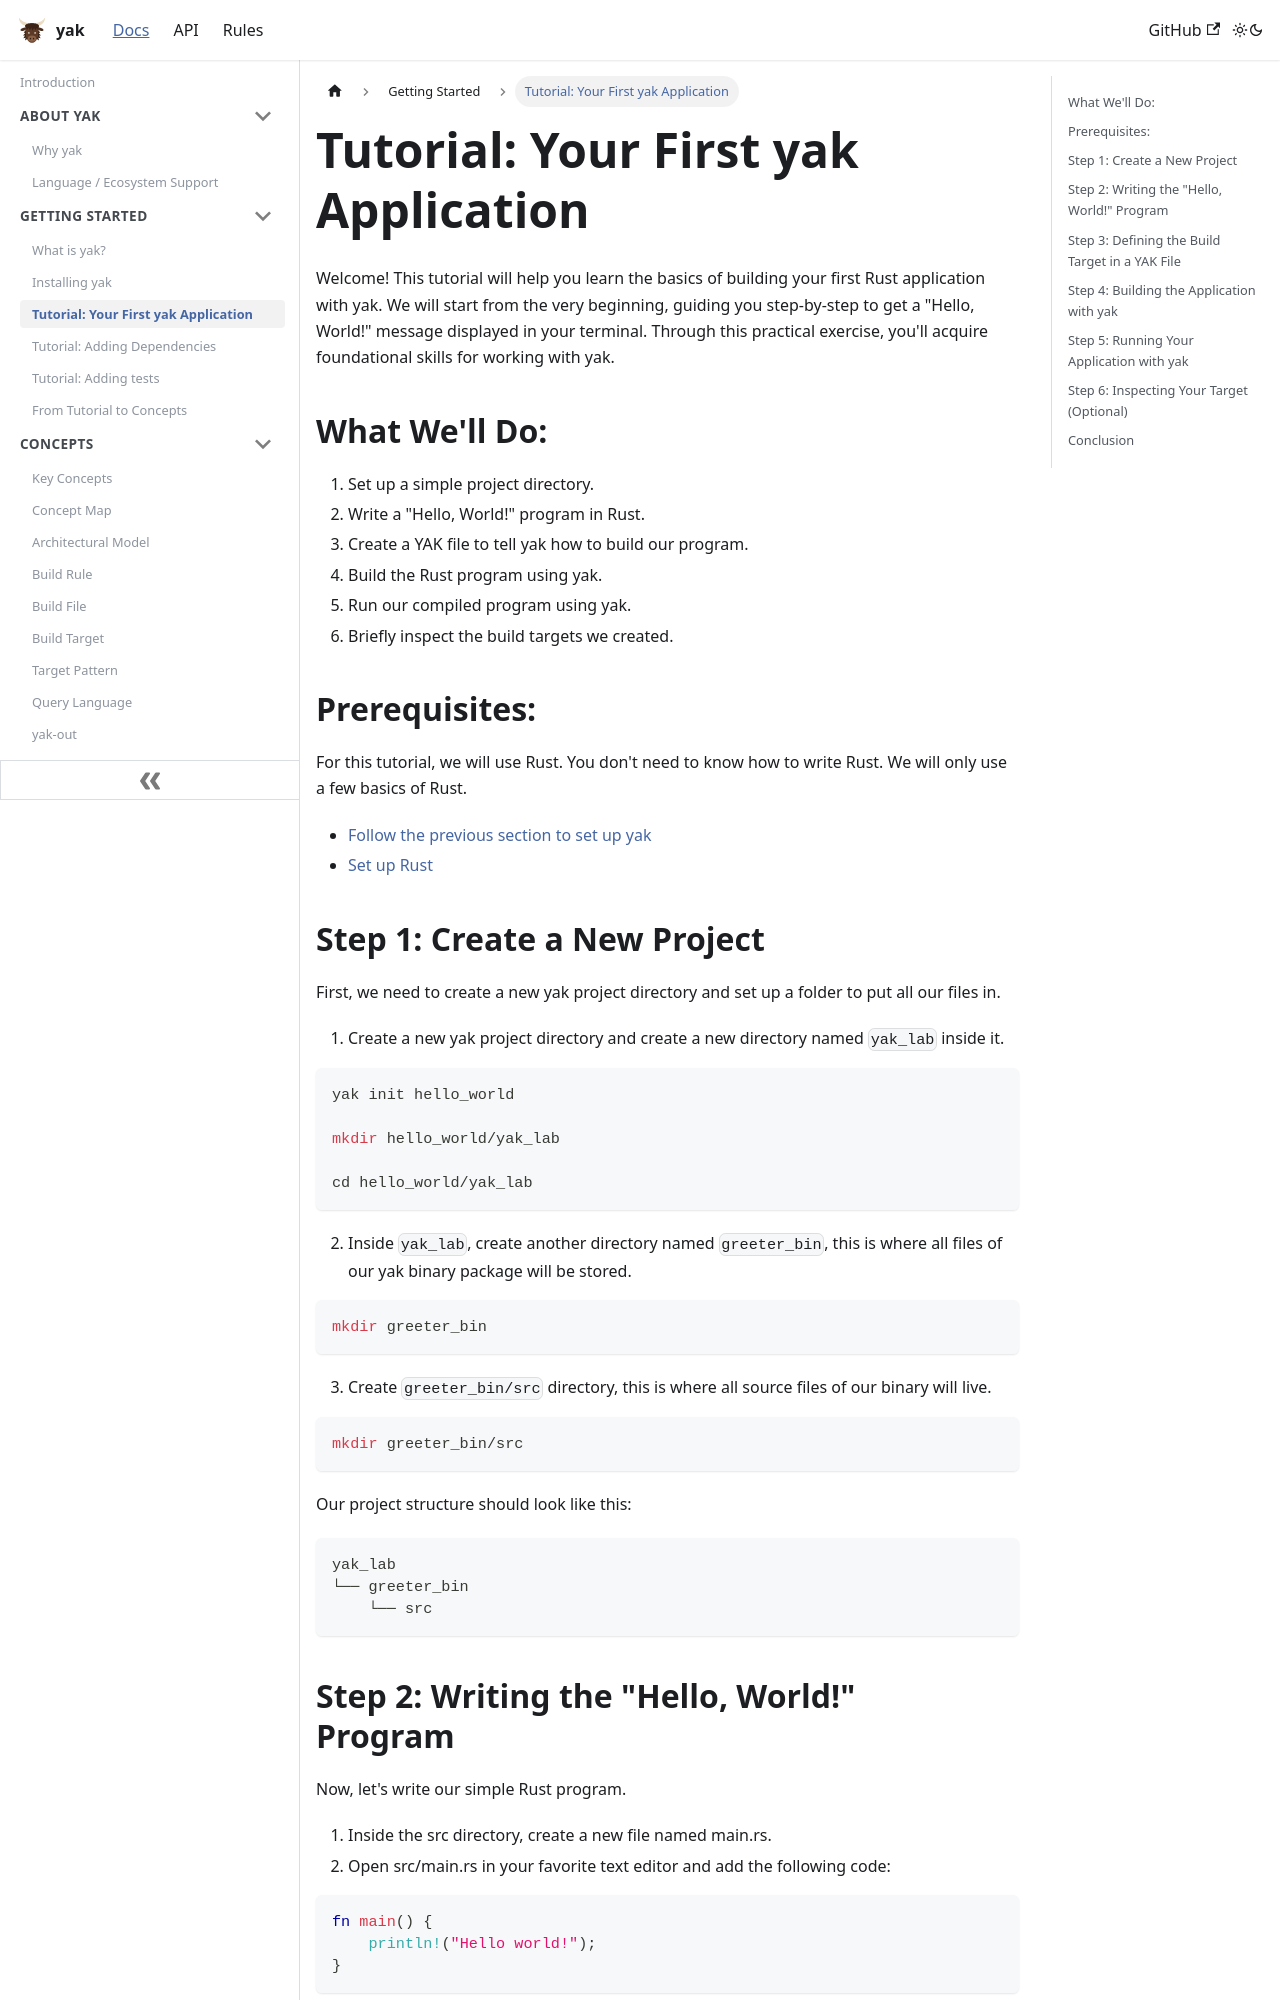

repository: rdeusser/yak · page: docs/getting_started/tutorial_first_build/index.html · generator: docusaurus

---
id: tutorial_first_build
title: 'Tutorial: Your First yak Application'
---

Welcome! This tutorial will help you learn the basics of building your first
Rust application with yak. We will start from the very beginning, guiding you
step-by-step to get a "Hello, World!" message displayed in your terminal.
Through this practical exercise, you'll acquire foundational skills for working
with yak.

## What We'll Do:

1. Set up a simple project directory.
2. Write a "Hello, World!" program in Rust.
3. Create a YAK file to tell yak how to build our program.
4. Build the Rust program using yak.
5. Run our compiled program using yak.
6. Briefly inspect the build targets we created.

## Prerequisites:

For this tutorial, we will use Rust. You don't need to know how to write Rust.
We will only use a few basics of Rust.

- [Follow the previous section to set up yak](../install)
- [Set up Rust](https://rustup.rs/)

## Step 1: Create a New Project

First, we need to create a new yak project directory and set up a folder to
put all our files in.

1. Create a new yak project directory and create a new directory named
   `yak_lab` inside it.

```bash
yak init hello_world

mkdir hello_world/yak_lab

cd hello_world/yak_lab
```

2. Inside `yak_lab`, create another directory named `greeter_bin`, this is
   where all files of our yak binary package will be stored.

```bash
mkdir greeter_bin
```

3. Create `greeter_bin/src` directory, this is where all source files of our
   binary will live.

```bash
mkdir greeter_bin/src
```

Our project structure should look like this:

```
yak_lab
└── greeter_bin
    └── src
```
